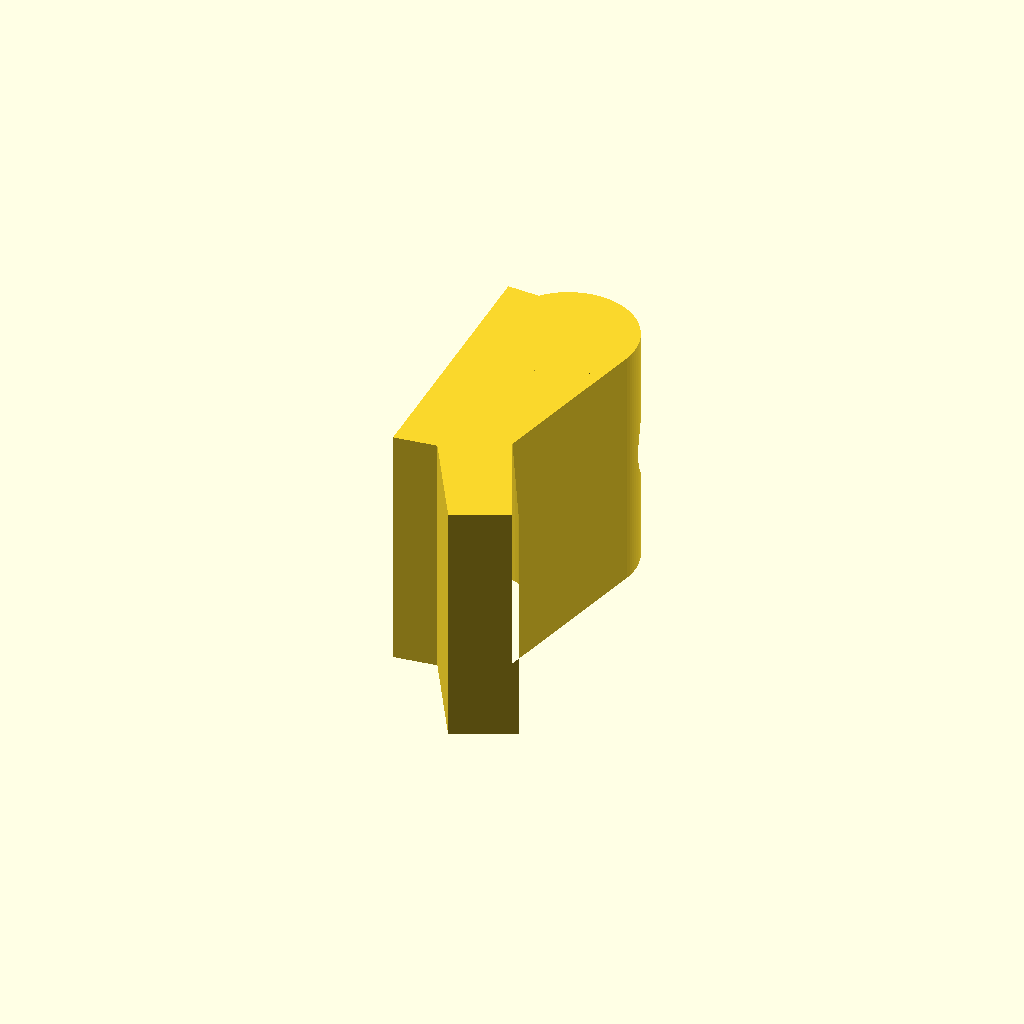
Cell 1: rendered with the file's own defaults.
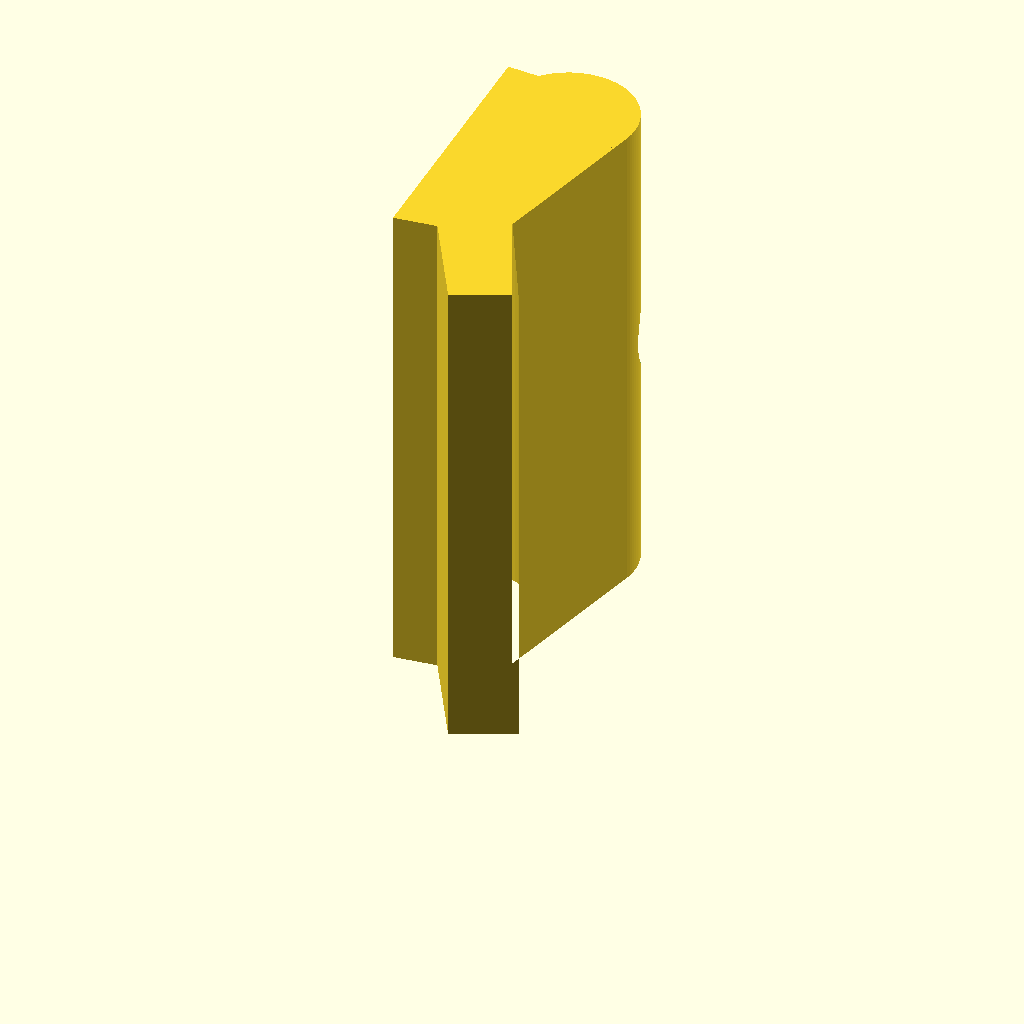
Cell 2 — height set to 92.4, the other parameters unchanged.
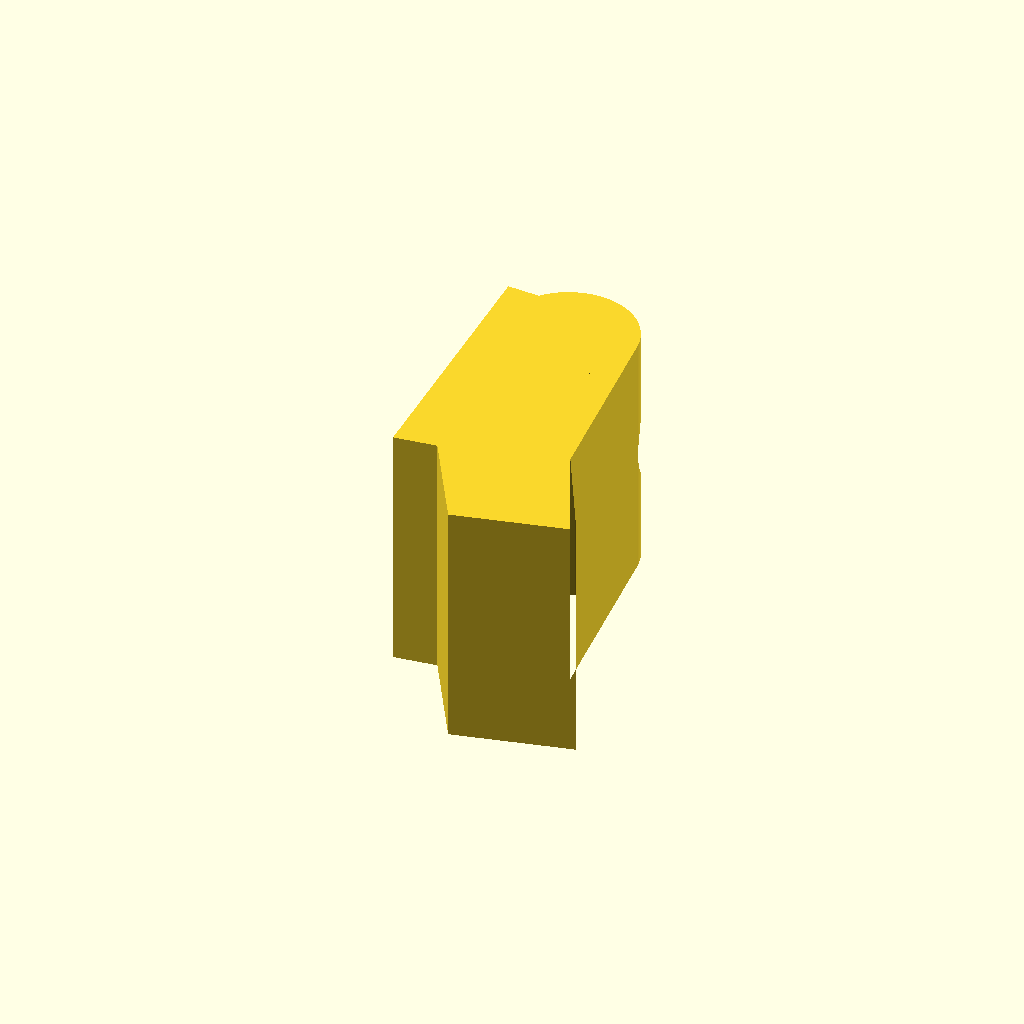
Cell 3: tip_width_x = 22 (everything else at default).
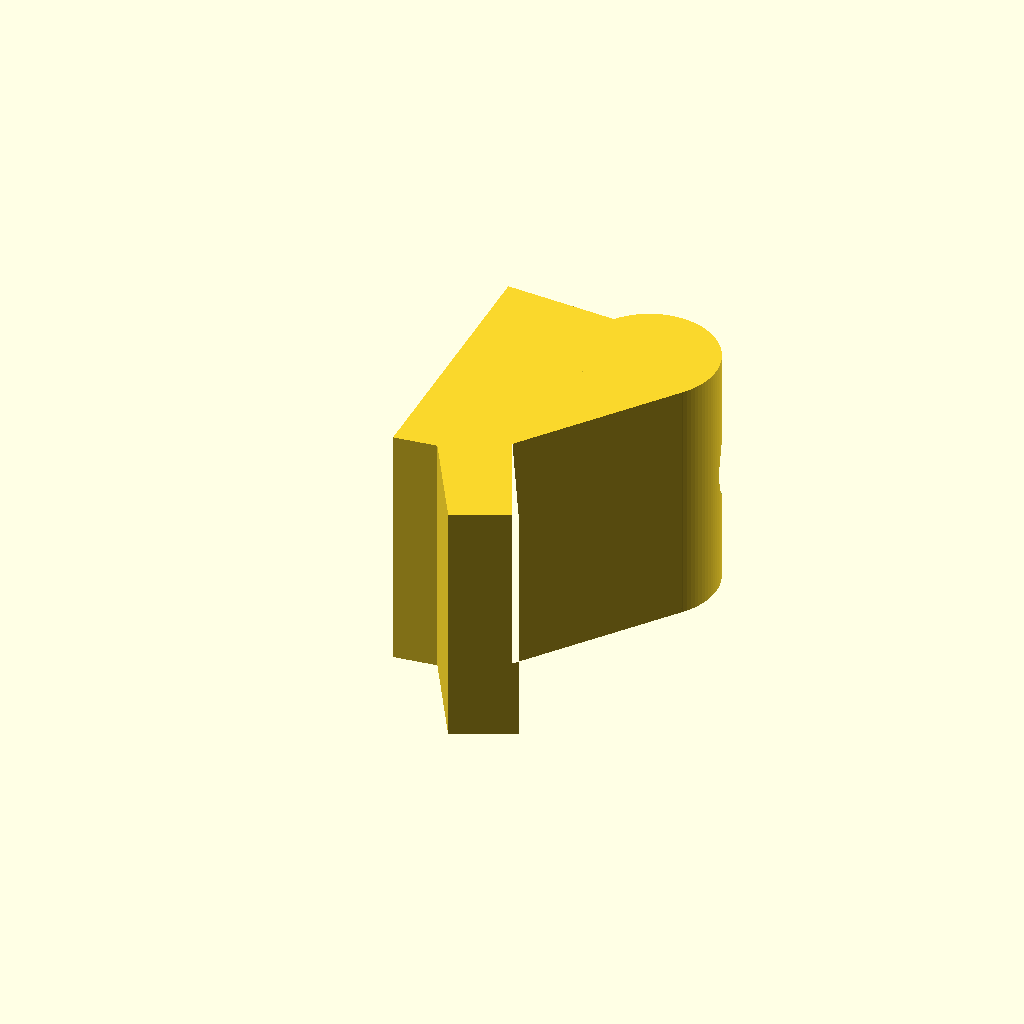
Cell 4: cyl_arc_x = 30.8 (everything else at default).
All cells are drawn from one camera (rotation 55°, 0°, 25°, orthographic, colour scheme Cornfield), so only the parameter changes between them.
Source of the model, support ze1.scad:
// ============================================================================
// Parametric 3D Model with Dynamic Rear Cylindrical Arc & Cable Pass-Through
// ============================================================================

// --- User-Adjustable Parameters ---
height      = 46.2;  // Total extrusion height of the part (Z-axis, in mm)
cable_d     = 15.0;  // Diameter of the cylindrical cable channel (15 mm)
cut_depth   = 10.5;  // Depth of the cable cut into the arc
tip_width_x = 11.0; // Width/thickness of the angled front tip in +X direction (default = 10.92 mm)

// --- Rear Cylindrical Arc Settings (Adjust freely; geometry updates automatically) ---
cyl_arc_x = 15.40; // X-coordinate of the rear arc cylinder center
cyl_arc_y = 58.00; // Y-center to make plateau height difference 3.95 mm
arc_d     = 25.0;  // Outer diameter of the rear cylindrical arc (ؘ 25 mm)
arc_r     = arc_d / 2.0; // Radius of the rear cylindrical arc (12.5 mm)

// --- Cable Channel Orientation ---
arc_angle = 90;    // Angular position of the cable channel along the arc (degrees)

// ============================================================================
// Automatic Geometry Calculations (Do not edit below unless changing base shape)
// ============================================================================

// Front tip +X offset relative to baseline (10.92 mm).
// Positive values widen the angled tip in +X direction; negative values narrow it.
tip_dx = tip_width_x - 10.92;

// Reference corner where the tapered front transitions into the right main wall (shifts in +X)
p3_x = 20.58 + tip_dx;
p3_y = 23.94;

// 1. Calculate the exact tangent point from P3 onto the rear arc cylinder.
//    This prevents any bump or step regardless of cylinder position, diameter, or tip width.
dx        = cyl_arc_x - p3_x;
dy        = cyl_arc_y - p3_y;
dist_p3_c = sqrt(dx * dx + dy * dy);     // Distance from P3 to cylinder center
base_ang  = atan2(dy, dx);               // Angle from P3 to cylinder center
alpha     = asin(arc_r / dist_p3_c);     // Tangent offset angle
tang_ang  = (base_ang - alpha) - 90;     // Normal angle to the tangent point

tan_x = cyl_arc_x + arc_r * cos(tang_ang); // X-coordinate of tangent point
tan_y = cyl_arc_y + arc_r * sin(tang_ang); // Y-coordinate of tangent point

// 2. Calculate the exact intersection between the arc cylinder and the rear plateau line.
//    Plateau line equation: y = m_plat * x + b_plat
m_plat = -0.06024;
b_plat = 66.55;

// Quadratic coefficients (A_q * x^2 + B_q * x + C_q = 0) for line-circle intersection
A_q = 1 + m_plat * m_plat;
B_q = 2 * (m_plat * (b_plat - cyl_arc_y) - cyl_arc_x);
C_q = cyl_arc_x * cyl_arc_x + pow(b_plat - cyl_arc_y, 2) - arc_r * arc_r;

// Leftmost intersection point where the plateau cleanly meets the cylinder
plat_meet_x = (-B_q - sqrt(max(0, B_q * B_q - 4 * A_q * C_q))) / (2 * A_q);
plat_meet_y = m_plat * plat_meet_x + b_plat;

// 3. Calculate the center coordinates for the cable pass-through cylinder
arc_mid_x = cyl_arc_x + arc_r * cos(arc_angle); // Outer surface point on the arc
arc_mid_y = cyl_arc_y + arc_r * sin(arc_angle);
offset_in = cut_depth - (cable_d / 2.0);        // Radial offset to achieve cut_depth
cable_x   = arc_mid_x - offset_in * cos(arc_angle);
cable_y   = arc_mid_y - offset_in * sin(arc_angle);

// ============================================================================
// 3D Solid Construction
// ============================================================================

difference() {
    // Combine the extruded main body with the true cylindrical rear arc
    union() {
        linear_extrude(height = height) {
            polygon(points = [
                [19.59,          0.00],       // P1: Front-left corner of the tapered tip
                [30.51 + tip_dx, 5.11],       // P2: Front-right corner of the tapered tip (grows in +X)
                [p3_x,           p3_y],       // P3: Inner corner transitioning to right wall (grows in +X)
                [tan_x,          tan_y],      // Auto-calculated tangent point into rear cylinder
                [cyl_arc_x,      cyl_arc_y],  // Cylinder center (anchors polygon inside circle)
                [plat_meet_x,    plat_meet_y], // Auto-calculated junction with the rear plateau
                [ 0.00,         66.55],       // Rear-left corner of the plateau
                [ 1.18,         17.01],       // Left wall corner meeting the front step-in
                [ 9.17,         17.96]        // Inner step-in corner leading to the tapered tip
            ]);
        }

        // True cylinder forming the smooth rear arc (d = 25 mm)
        translate([cyl_arc_x, cyl_arc_y, 0])
            cylinder(h = height, d = arc_d, $fn = 96);
    }

    // Subtract the horizontal cable channel at mid-height (Z = height / 2, d = 15 mm)
    translate([cable_x, cable_y, height / 2])
        rotate([0, 0, arc_angle])           // Align radially with the chosen arc angle
        rotate([90, 0, 0])                  // Lay cylinder horizontally across the arc
        cylinder(h = 100, d = cable_d, center = true, $fn = 64);
}
Parameter table extracted from the source (name, type, default, range or options):
height: number, default 46.2
cable_d: number, default 15
cut_depth: number, default 10.5
tip_width_x: number, default 11
cyl_arc_x: number, default 15.4
cyl_arc_y: number, default 58
arc_d: number, default 25
arc_angle: number, default 90
p3_y: number, default 23.94
m_plat: number, default -0.06024
b_plat: number, default 66.55
